4-way image classification set "gantt_chart_images" from GitHub (mslovett21/gantt_charts_final); label vocabulary: CPU, HDD, loss, normal.

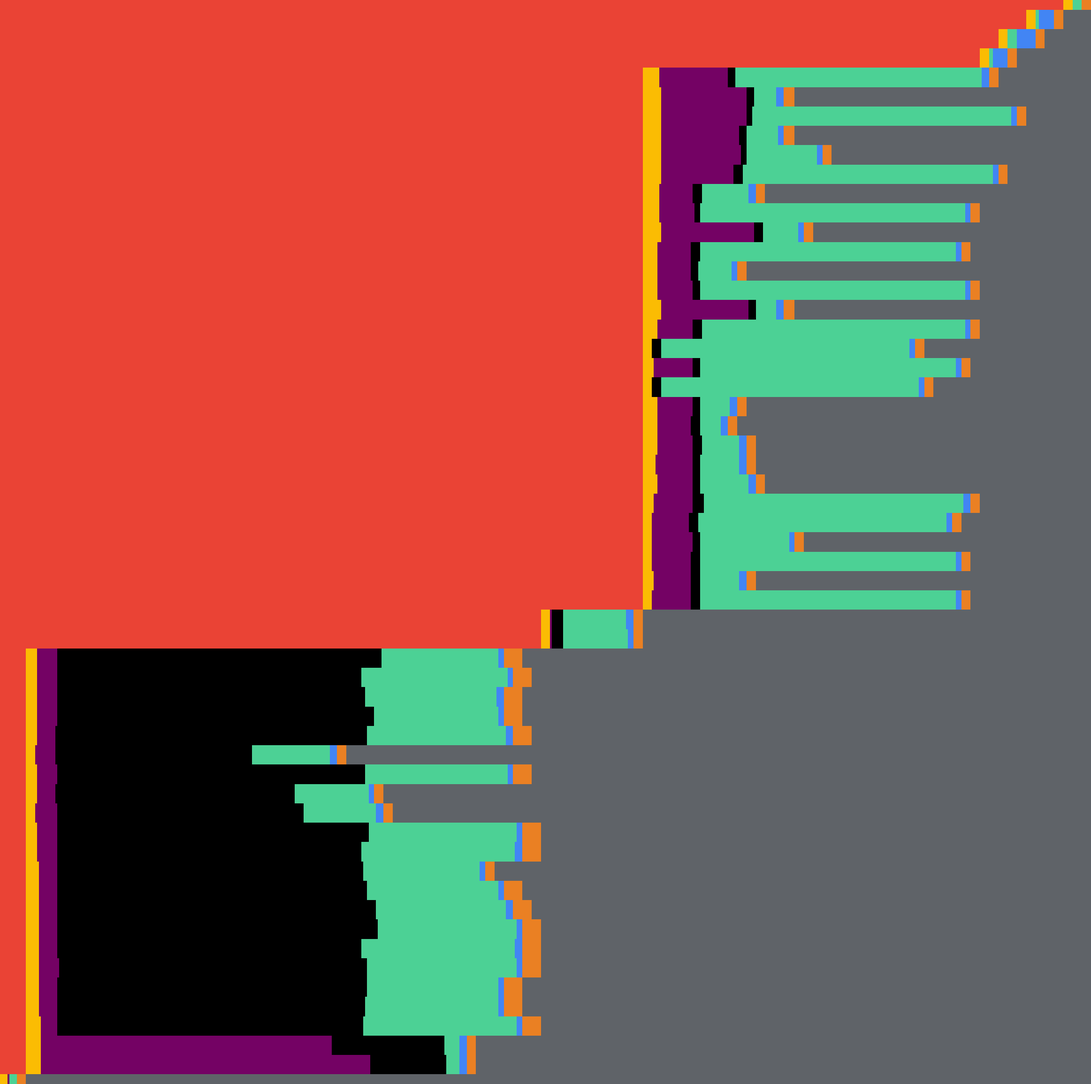
Label: normal

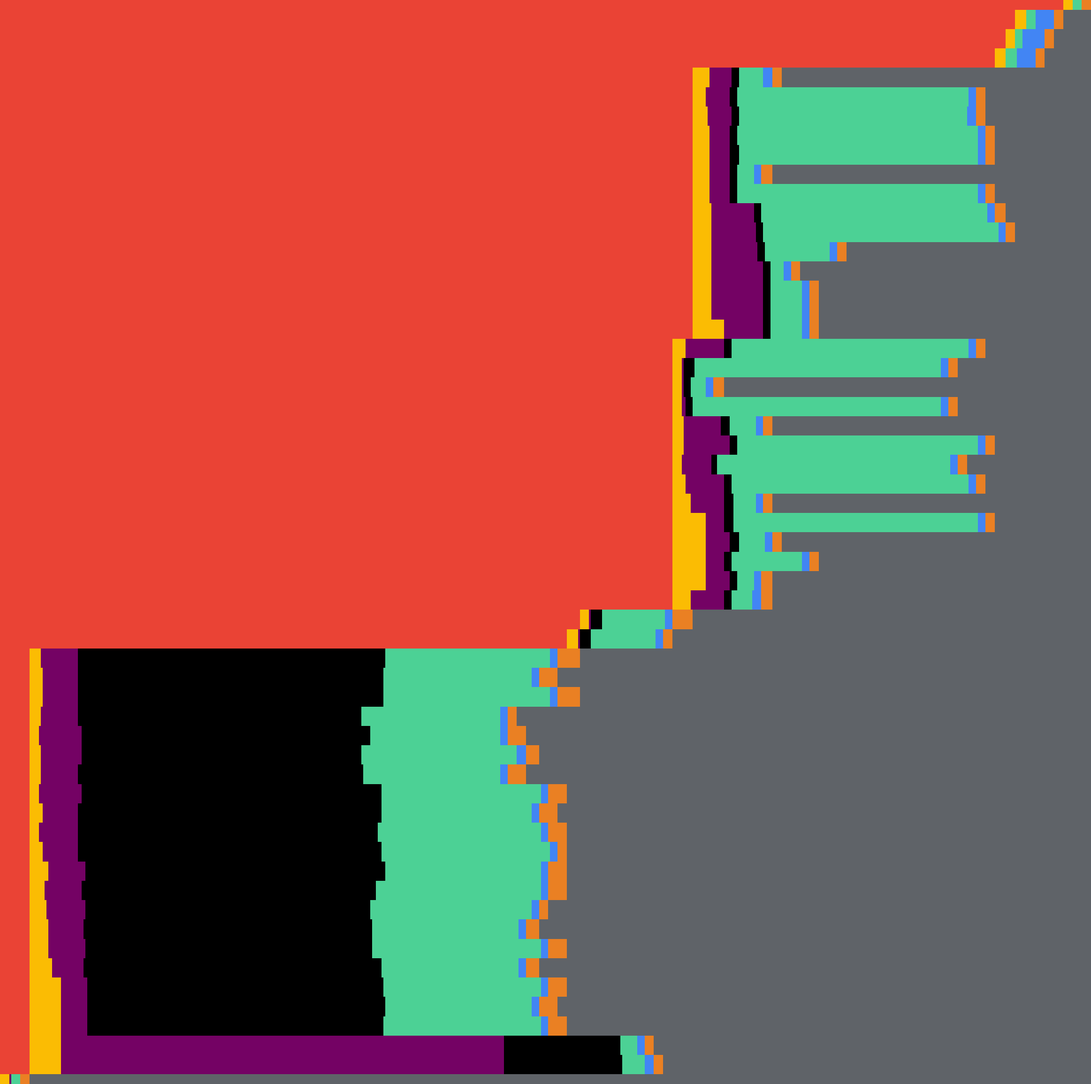
Label: HDD

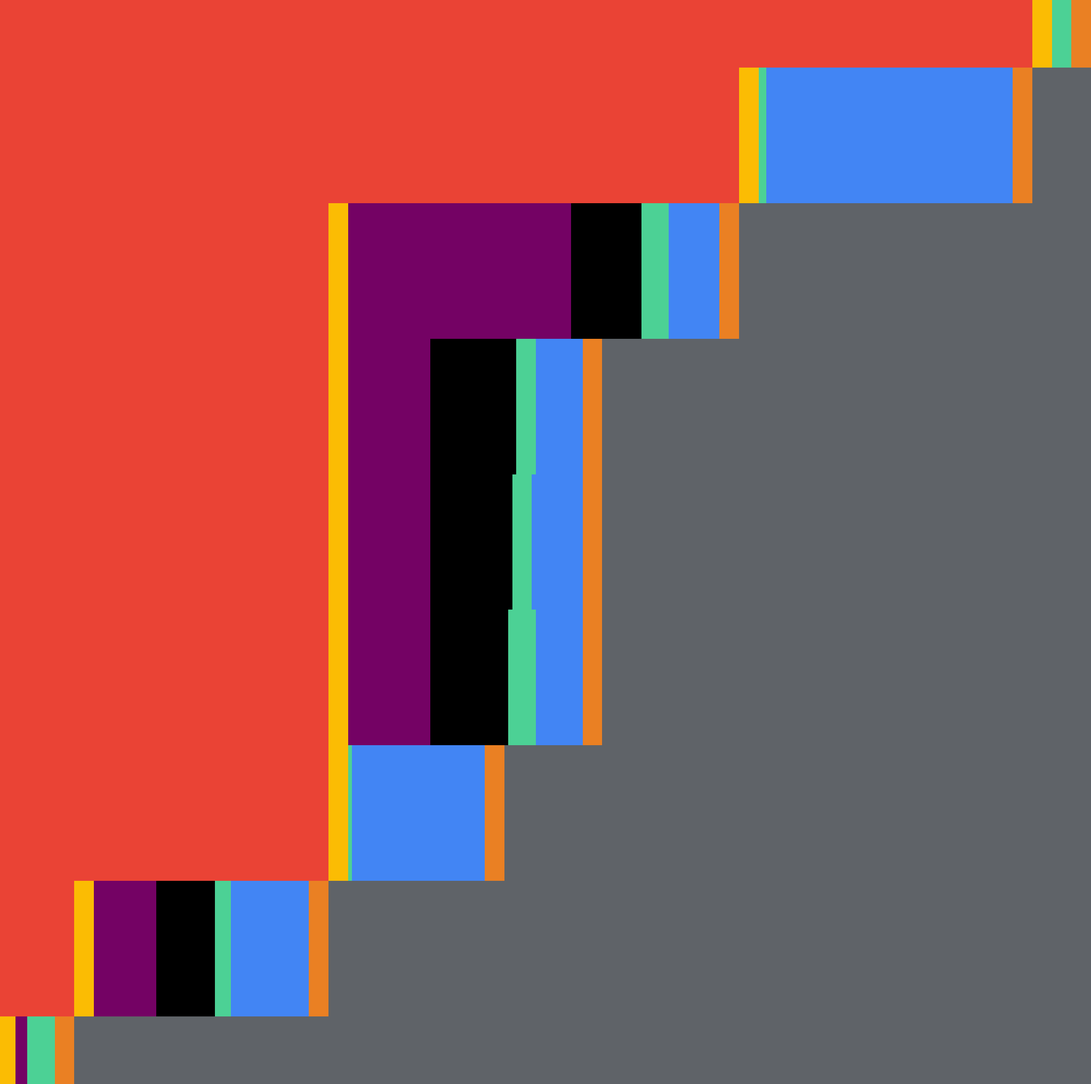
Label: CPU

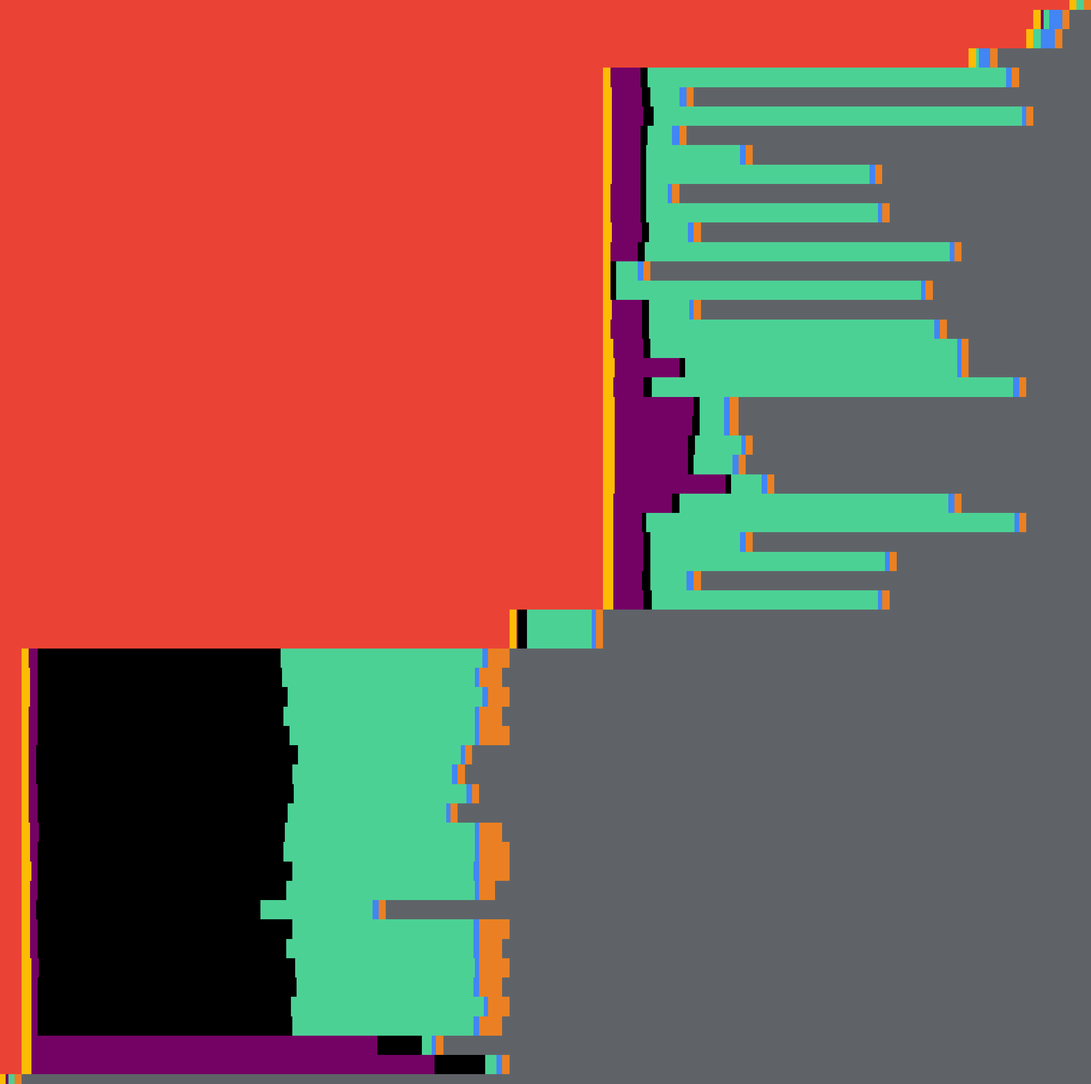
Label: HDD

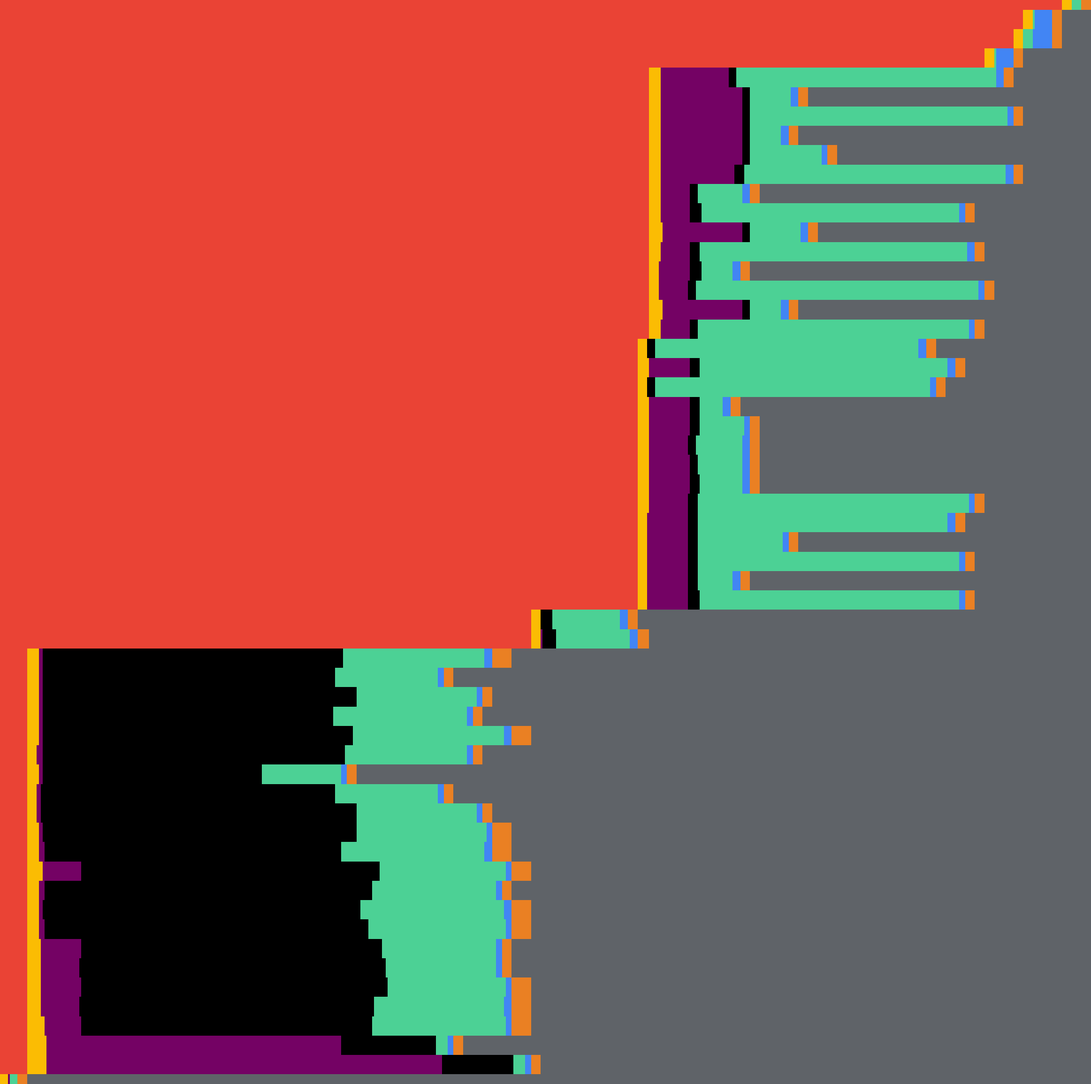
Label: loss

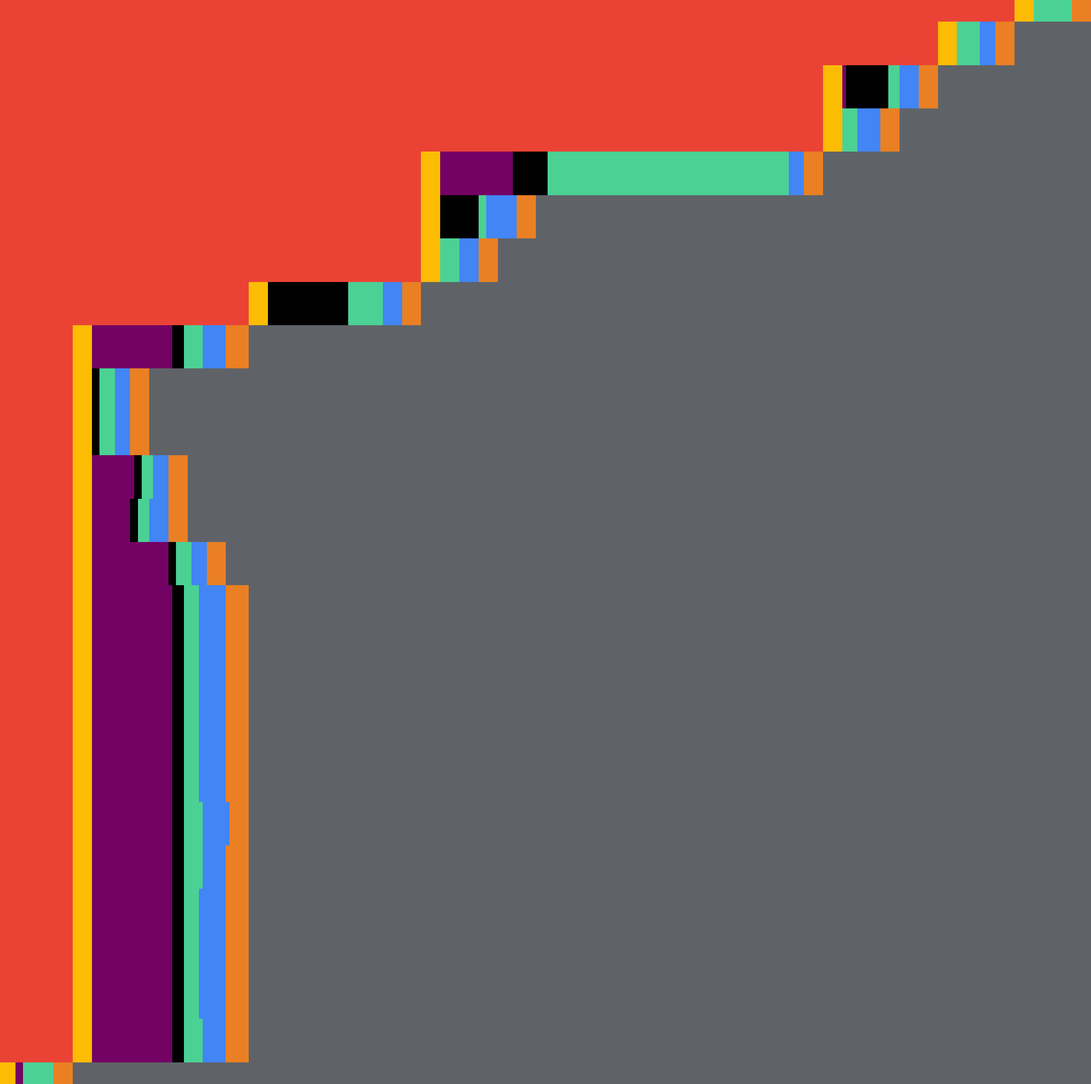
Label: loss
